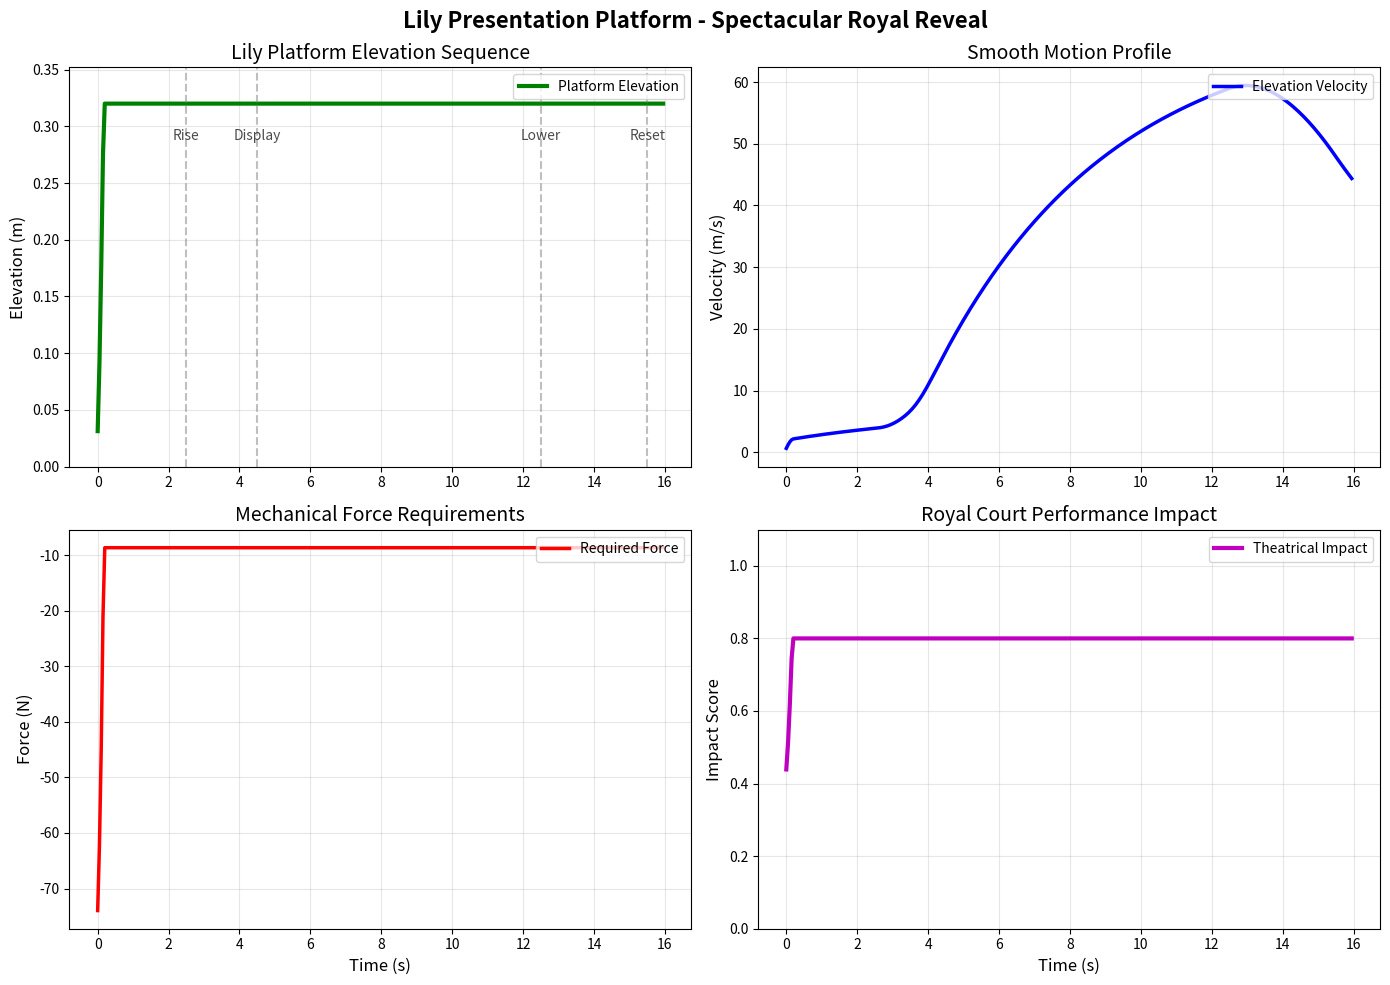
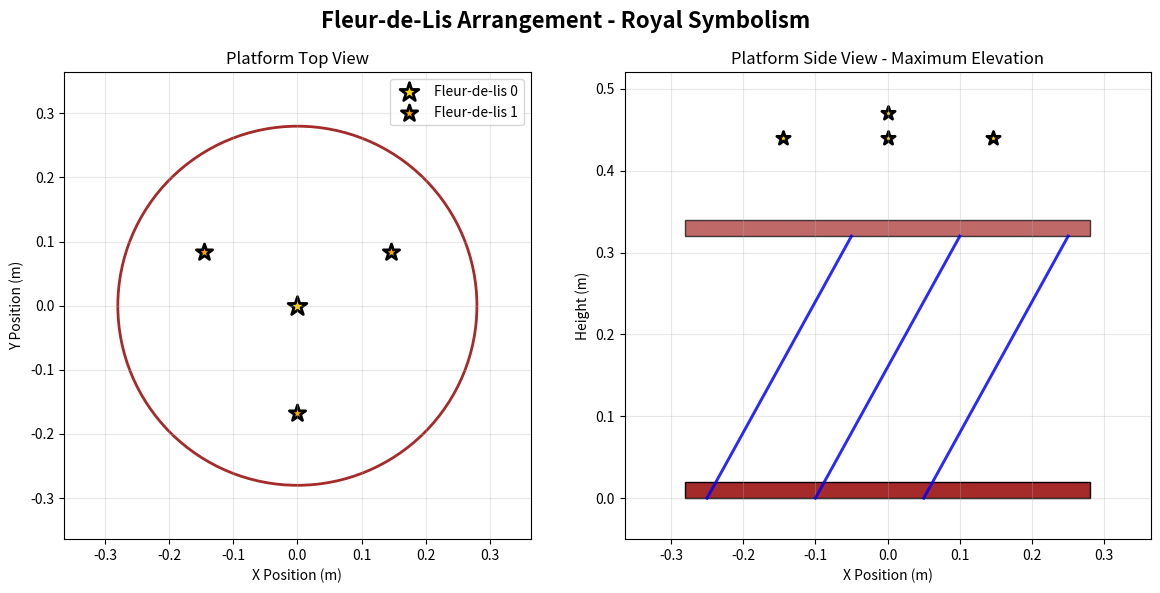

Python code for these plots, in order:
"""
Lily Presentation Platform for Leonardo's Mechanical Lion
Spectacular rising platform revealing fleurs-de-lis for King Francis I
"""

from __future__ import annotations

import math
from dataclasses import dataclass
from typing import List, Tuple

import matplotlib.pyplot as plt
import numpy as np

# French royal symbolism
FLEUR_DE_LIS_SYMBOLISM = {
    "meaning": "French royal symbol of sovereignty and honor",
    "historical_significance": "Gift to celebrate Franco-Florentine alliance",
    "leonardo_interpretation": "Mechanical poetry representing unity of Florence and France",
}

@dataclass
class FleurDeLis:
    """Individual fleur-de-lis decorative element."""
    id: int
    height_mm: float = 120.0
    width_mm: float = 80.0
    material: str = "gilded bronze"
    weight_kg: float = 0.15
    mounting_type: str = "screw_socket"
    gem_decorations: int = 3  # Small gems for royal sparkle

@dataclass
class ScissorLiftArm:
    """Individual scissor lift arm for platform elevation."""
    length_m: float
    width_m: float = 0.03
    thickness_m: float = 0.008
    material: str = "bronze"
    joint_radius_m: float = 0.008

    def calculate_arm_mass(self) -> float:
        """Calculate mass of scissor lift arm."""
        volume_m3 = self.length_m * self.width_m * self.thickness_m
        density = 8700 if self.material == "bronze" else 750
        return volume_m3 * density

class LilyPresentationPlatform:
    """Rising platform system for dramatic lily presentation."""

    def __init__(self):
        # Platform dimensions
        self.diameter_m = 0.56  # Platform diameter (70% of chest width)
        self.thickness_m = 0.02  # Platform thickness
        self.max_elevation_m = 0.32  # Maximum elevation (80% of chest depth)

        # Current state
        self.current_elevation_m = 0.0
        self.target_elevation_m = 0.0
        self.elevation_velocity_m_s = 0.0

        # Scissor lift mechanism
        self.num_scissor_pairs = 3
        self.scissor_arms = []
        for i in range(self.num_scissor_pairs):
            arm_length = self.max_elevation_m / (2 * math.sin(math.pi/6))  # 30° angle
            self.scissor_arms.append(ScissorLiftArm(arm_length))

        # Fleurs-de-lis arrangement
        self.fleurs_de_lis = []
        self.arrange_lilies()

        # Drive mechanism
        self.drive_gear_ratio = 4.0
        self.cam_lift_profile = "modified_sinusoidal"
        self.spring_assistance_force_n = 80.0

        # Performance timing
        self.elevation_duration_s = 2.0
        self.display_duration_s = 8.0
        self.lowering_duration_s = 3.0

    def arrange_lilies(self) -> None:
        """Arrange fleurs-de-lis in symbolic pattern on platform."""
        # Central fleur-de-lis (largest, most important)
        self.fleurs_de_lis.append(FleurDeLis(0, height_mm=150.0, width_mm=100.0))

        # Surrounding fleurs-de-lis in trinity pattern
        radius = self.diameter_m * 0.3
        for i in range(3):
            angle = 2 * math.pi * i / 3 - math.pi/2  # Start from top
            lily = FleurDeLis(i + 1)
            lily.angle_rad = angle
            lily.radius_m = radius
            self.fleurs_de_lis.append(lily)

    def calculate_platform_mass(self) -> float:
        """Calculate total mass of platform and decorations."""
        # Platform mass
        platform_volume = math.pi * (self.diameter_m/2)**2 * self.thickness_m
        platform_mass = platform_volume * 750  # Oak density

        # Scissor lift mass
        scissor_mass = sum(arm.calculate_arm_mass() for arm in self.scissor_arms)

        # Fleurs-de-lis mass
        lilies_mass = sum(lily.weight_kg for lily in self.fleurs_de_lis)

        return platform_mass + scissor_mass + lilies_mass

    def calculate_required_force(self, elevation_m: float) -> float:
        """Calculate force required to maintain platform at given elevation."""
        total_mass = self.calculate_platform_mass()
        gravitational_force = total_mass * 9.81

        # Scissor lift mechanical advantage decreases with elevation
        angle = math.asin(elevation_m / (2 * self.scissor_arms[0].length_m))
        mechanical_advantage = 1 / (2 * math.tan(angle)) if angle > 0.01 else 100.0

        required_force = gravitational_force / mechanical_advantage
        return required_force - self.spring_assistance_force_n  # Subtract spring assistance

    def calculate_cam_profile(self, angle_rad: float) -> float:
        """
        Calculate cam lift profile for smooth platform elevation.

        Uses modified sinusoidal profile for gentle acceleration/deceleration.
        """
        # Base sinusoidal lift
        base_lift = (1 - math.cos(angle_rad)) / 2

        # Add smoothing curves for theatrical effect
        smoothing = math.sin(angle_rad * 3) * 0.05 * math.sin(angle_rad)

        lift_factor = base_lift + smoothing
        return max(0.0, min(1.0, lift_factor))

    def update_elevation(self, dt_s: float, target_progress: float) -> None:
        """Update platform elevation with smooth motion control."""
        # Calculate target elevation based on progress
        self.target_elevation_m = self.max_elevation_m * target_progress

        # Calculate required force
        required_force = self.calculate_required_force(self.current_elevation_m)

        # Spring-assisted elevation dynamics
        spring_force = self.spring_assistance_force_n * target_progress
        net_force = spring_force - required_force

        # Update velocity and position
        total_mass = self.calculate_platform_mass()
        acceleration = net_force / total_mass

        self.elevation_velocity_m_s += acceleration * dt_s

        # Apply damping for smooth motion
        damping_coefficient = 0.2
        self.elevation_velocity_m_s *= (1.0 - damping_coefficient * dt_s)

        # Update elevation
        self.current_elevation_m += self.elevation_velocity_m_s * dt_s

        # Apply limits
        self.current_elevation_m = max(0.0, min(self.current_elevation_m, self.max_elevation_m))

    def get_lily_positions_3d(self) -> List[Tuple[float, float, float]]:
        """Get 3D positions of all fleurs-de-lis at current elevation."""
        positions = []

        for lily in self.fleurs_de_lis:
            if lily.id == 0:  # Central lily
                x, y = 0.0, 0.0
            else:  # Surrounding lilies
                x = lily.radius_m * math.cos(lily.angle_rad)
                y = lily.radius_m * math.sin(lily.angle_rad)

            z = self.current_elevation_m + (lily.height_mm / 1000)  # Height above platform
            positions.append((x, y, z))

        return positions

    def calculate_theatrical_impact(self) -> dict:
        """Calculate theatrical impact metrics for royal performance."""
        elevation_ratio = self.current_elevation_m / self.max_elevation_m if self.max_elevation_m > 0 else 0.0

        # Visibility impact (based on elevation and number of lilies)
        visibility_score = elevation_ratio * len(self.fleurs_de_lis) / 4.0

        # Royal symbolism impact
        symbolism_score = 1.0  # Maximum for fleurs-de-lis

        # Mechanical elegance score
        smoothness_score = 1.0 - abs(self.elevation_velocity_m_s) / 0.5  # Penalty for fast motion
        smoothness_score = max(0.0, smoothness_score)

        overall_impact = (visibility_score * 0.4 + symbolism_score * 0.4 + smoothness_score * 0.2)

        return {
            "visibility_score": visibility_score,
            "symbolism_score": symbolism_score,
            "smoothness_score": smoothness_score,
            "overall_theatrical_impact": overall_impact,
            "royal_appeal": "High - fleurs-de-lis symbolize Franco-Florentine alliance",
        }

def simulate_lily_presentation():
    """Simulate complete lily presentation sequence."""
    platform = LilyPresentationPlatform()

    # Timing parameters
    total_time = 16.0  # Total performance time
    dt = 0.05  # Time step
    steps = int(total_time / dt)

    # Data storage
    time_array = []
    elevation_array = []
    velocity_array = []
    force_array = []
    impact_array = []

    # Simulation phases
    pause_duration = 2.5
    elevation_duration = platform.elevation_duration_s
    display_duration = platform.display_duration_s
    lowering_duration = platform.lowering_duration_s

    for step in range(steps):
        t = step * dt
        time_array.append(t)

        # Determine phase and target progress
        if t < pause_duration:
            target_progress = 0.0
            phase = "pause"
        elif t < pause_duration + elevation_duration:
            progress = (t - pause_duration) / elevation_duration
            target_progress = platform.calculate_cam_profile(progress * math.pi)
            phase = "rising"
        elif t < pause_duration + elevation_duration + display_duration:
            target_progress = 1.0
            phase = "display"
        elif t < pause_duration + elevation_duration + display_duration + lowering_duration:
            progress = (t - pause_duration - elevation_duration - display_duration) / lowering_duration
            target_progress = 1.0 - progress
            phase = "lowering"
        else:
            target_progress = 0.0
            phase = "reset"

        # Update platform
        platform.update_elevation(dt, target_progress)

        # Record data
        elevation_array.append(platform.current_elevation_m)
        velocity_array.append(platform.elevation_velocity_m_s)
        force_array.append(platform.calculate_required_force(platform.current_elevation_m))
        impact_data = platform.calculate_theatrical_impact()
        impact_array.append(impact_data["overall_theatrical_impact"])

    return {
        "time_s": time_array,
        "elevation_m": elevation_array,
        "velocity_m_s": velocity_array,
        "required_force_n": force_array,
        "theatrical_impact": impact_array,
        "platform": platform,
    }

def visualize_lily_presentation():
    """Create comprehensive visualization of lily presentation."""
    sim_data = simulate_lily_presentation()
    platform = sim_data["platform"]

    # Create multi-panel figure
    fig, axes = plt.subplots(2, 2, figsize=(14, 10))
    fig.suptitle("Lily Presentation Platform - Spectacular Royal Reveal", fontsize=16, fontweight='bold')

    # Plot 1: Platform elevation over time
    axes[0, 0].plot(sim_data["time_s"], sim_data["elevation_m"], 'g-', linewidth=3, label='Platform Elevation')
    axes[0, 0].set_ylabel('Elevation (m)', fontsize=12)
    axes[0, 0].set_title('Lily Platform Elevation Sequence', fontsize=14)
    axes[0, 0].grid(True, alpha=0.3)
    axes[0, 0].set_ylim(0, platform.max_elevation_m * 1.1)
    axes[0, 0].legend(loc='upper right')

    # Add phase markers
    phase_markers = [2.5, 4.5, 12.5, 15.5]
    phase_labels = ['Rise', 'Display', 'Lower', 'Reset']
    for i, (marker, label) in enumerate(zip(phase_markers, phase_labels)):
        axes[0, 0].axvline(x=marker, color='gray', linestyle='--', alpha=0.5)
        axes[0, 0].text(marker, platform.max_elevation_m * 0.9, label,
                       ha='center', fontsize=10, alpha=0.7)

    # Plot 2: Elevation velocity profile
    axes[0, 1].plot(sim_data["time_s"], sim_data["velocity_m_s"], 'b-', linewidth=2.5, label='Elevation Velocity')
    axes[0, 1].set_ylabel('Velocity (m/s)', fontsize=12)
    axes[0, 1].set_title('Smooth Motion Profile', fontsize=14)
    axes[0, 1].grid(True, alpha=0.3)
    axes[0, 1].legend(loc='upper right')

    # Plot 3: Force requirements
    axes[1, 0].plot(sim_data["time_s"], sim_data["required_force_n"], 'r-', linewidth=2.5, label='Required Force')
    axes[1, 0].set_xlabel('Time (s)', fontsize=12)
    axes[1, 0].set_ylabel('Force (N)', fontsize=12)
    axes[1, 0].set_title('Mechanical Force Requirements', fontsize=14)
    axes[1, 0].grid(True, alpha=0.3)
    axes[1, 0].legend(loc='upper right')

    # Plot 4: Theatrical impact
    axes[1, 1].plot(sim_data["time_s"], sim_data["theatrical_impact"], 'm-', linewidth=3, label='Theatrical Impact')
    axes[1, 1].set_xlabel('Time (s)', fontsize=12)
    axes[1, 1].set_ylabel('Impact Score', fontsize=12)
    axes[1, 1].set_title('Royal Court Performance Impact', fontsize=14)
    axes[1, 1].grid(True, alpha=0.3)
    axes[1, 1].set_ylim(0, 1.1)
    axes[1, 1].legend(loc='upper right')

    plt.tight_layout()
    return fig

def create_lily_arrangement_diagram():
    """Create detailed diagram of lily arrangement on platform."""
    platform = LilyPresentationPlatform()

    fig, (ax1, ax2) = plt.subplots(1, 2, figsize=(12, 6))
    fig.suptitle("Fleur-de-Lis Arrangement - Royal Symbolism", fontsize=16, fontweight='bold')

    # Top view of platform
    circle = plt.Circle((0, 0), platform.diameter_m/2, fill=False, edgecolor='brown', linewidth=2)
    ax1.add_patch(circle)

    # Draw lilies
    for lily in platform.fleurs_de_lis:
        if lily.id == 0:
            x, y = 0, 0
            marker_size = 200
            color = 'gold'
        else:
            x = lily.radius_m * math.cos(lily.angle_rad)
            y = lily.radius_m * math.sin(lily.angle_rad)
            marker_size = 150
            color = 'orange'

        ax1.scatter(x, y, s=marker_size, c=color, marker='*',
                   edgecolors='black', linewidth=2, label=f'Fleur-de-lis {lily.id}' if lily.id <= 1 else '')

    ax1.set_xlim(-platform.diameter_m/2 * 1.3, platform.diameter_m/2 * 1.3)
    ax1.set_ylim(-platform.diameter_m/2 * 1.3, platform.diameter_m/2 * 1.3)
    ax1.set_aspect('equal')
    ax1.set_xlabel('X Position (m)')
    ax1.set_ylabel('Y Position (m)')
    ax1.set_title('Platform Top View')
    ax1.grid(True, alpha=0.3)
    ax1.legend()

    # Side view showing elevation
    ax2.add_patch(plt.Rectangle((-platform.diameter_m/2, 0), platform.diameter_m, 0.02,
                                facecolor='brown', edgecolor='black'))

    # Draw scissor lift arms
    for i in range(platform.num_scissor_pairs):
        x_offset = (i - 1) * 0.15
        ax2.plot([x_offset - 0.1, x_offset + 0.1], [0, platform.max_elevation_m],
                'b-', linewidth=2, alpha=0.6)
        ax2.plot([x_offset - 0.1, x_offset + 0.1], [0, platform.max_elevation_m],
                'b-', linewidth=2, alpha=0.6)

    # Draw elevated platform
    ax2.add_patch(plt.Rectangle((-platform.diameter_m/2, platform.max_elevation_m),
                                platform.diameter_m, 0.02,
                                facecolor='brown', edgecolor='black', alpha=0.7))

    # Draw lilies at elevated positions
    for lily in platform.fleurs_de_lis:
        if lily.id == 0:
            x_pos = 0
        else:
            x_pos = lily.radius_m * math.cos(lily.angle_rad)

        y_pos = platform.max_elevation_m + lily.height_mm / 1000
        ax2.scatter(x_pos, y_pos, s=100, c='gold', marker='*',
                   edgecolors='black', linewidth=2)

    ax2.set_xlim(-platform.diameter_m/2 * 1.3, platform.diameter_m/2 * 1.3)
    ax2.set_ylim(-0.05, platform.max_elevation_m + 0.2)
    ax2.set_xlabel('X Position (m)')
    ax2.set_ylabel('Height (m)')
    ax2.set_title('Platform Side View - Maximum Elevation')
    ax2.grid(True, alpha=0.3)

    plt.tight_layout()
    return fig

if __name__ == "__main__":
    # Generate visualizations
    fig1 = visualize_lily_presentation()
    fig2 = create_lily_arrangement_diagram()
    plt.show()